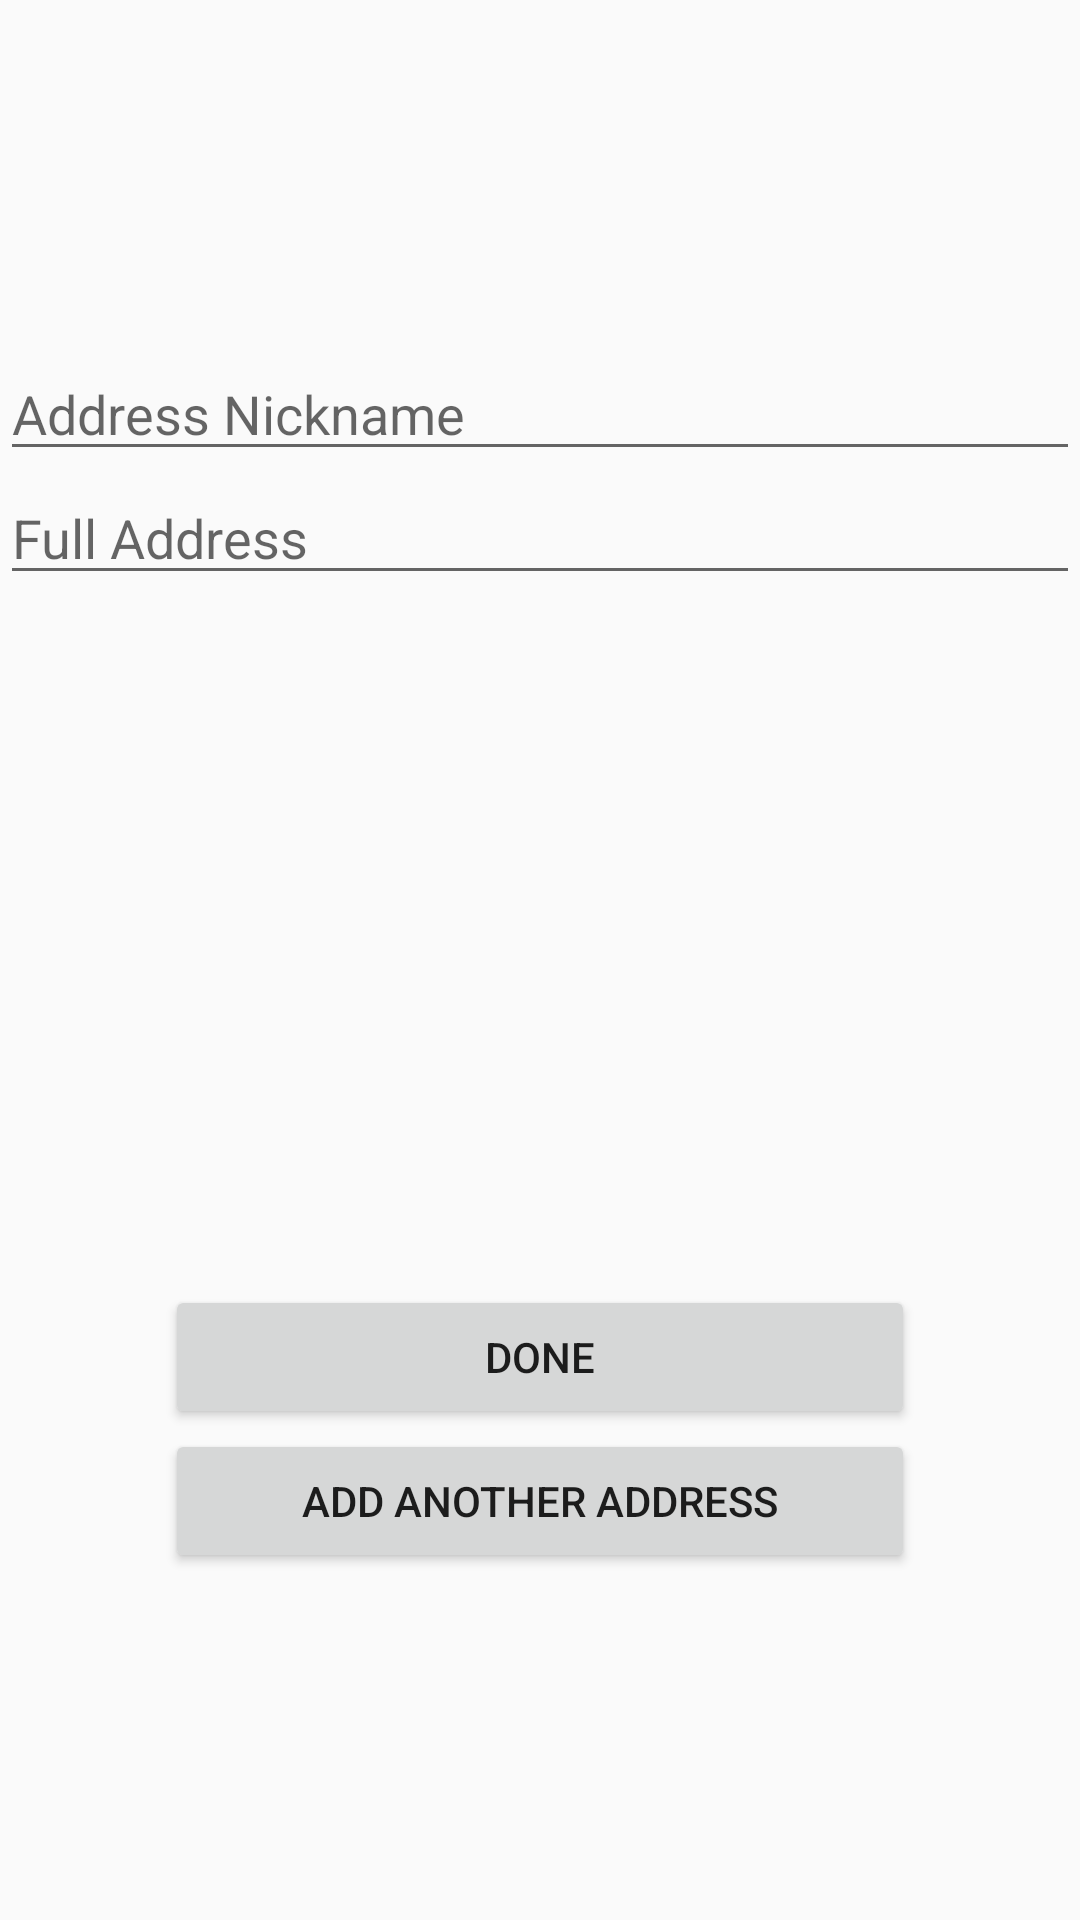

Reconstruct the res/layout file that produces this screen, plus the resources it refers to.
<!-- AndroidManifest.xml: application theme AppTheme -->
<!-- res/layout/add_address.xml -->
<?xml version="1.0" encoding="utf-8"?>
<LinearLayout
    xmlns:android="http://schemas.android.com/apk/res/android" android:layout_width="match_parent"
    android:layout_height="match_parent"
    android:gravity="center"
    android:orientation="vertical">


    <EditText
        android:layout_width="match_parent"
        android:layout_height="wrap_content"
        android:hint="Address Nickname"/>
    <EditText
        android:layout_width="match_parent"
        android:layout_height="wrap_content"
        android:hint="Full Address"
        android:layout_marginBottom="40dp"/>
    <ImageView
        android:layout_width="250dp"
        android:layout_height="150dp"
        android:src="@drawable/ic_launcher_background"
        android:layout_marginBottom="40dp"/>
    <Button
        android:layout_width="250dp"
        android:layout_height="wrap_content"
        android:text="Done"/>
    <Button
        android:layout_width="250dp"
        android:layout_height="wrap_content"
        android:text="Add Another Address"/>

</LinearLayout>
<!-- resources referenced by this layout -->
<resources>
  <style name="AppTheme" parent="Theme.AppCompat.Light.DarkActionBar">
          
          <item name="colorPrimary">@color/colorPrimary</item>
          <item name="colorPrimaryDark">@color/colorPrimaryDark</item>
          <item name="colorAccent">@color/colorAccent</item>
      </style>
  <color name="colorPrimary">#308abe</color>
  <color name="colorPrimaryDark">#1D3461</color>
  <color name="colorAccent">#FB3640</color>
</resources>
